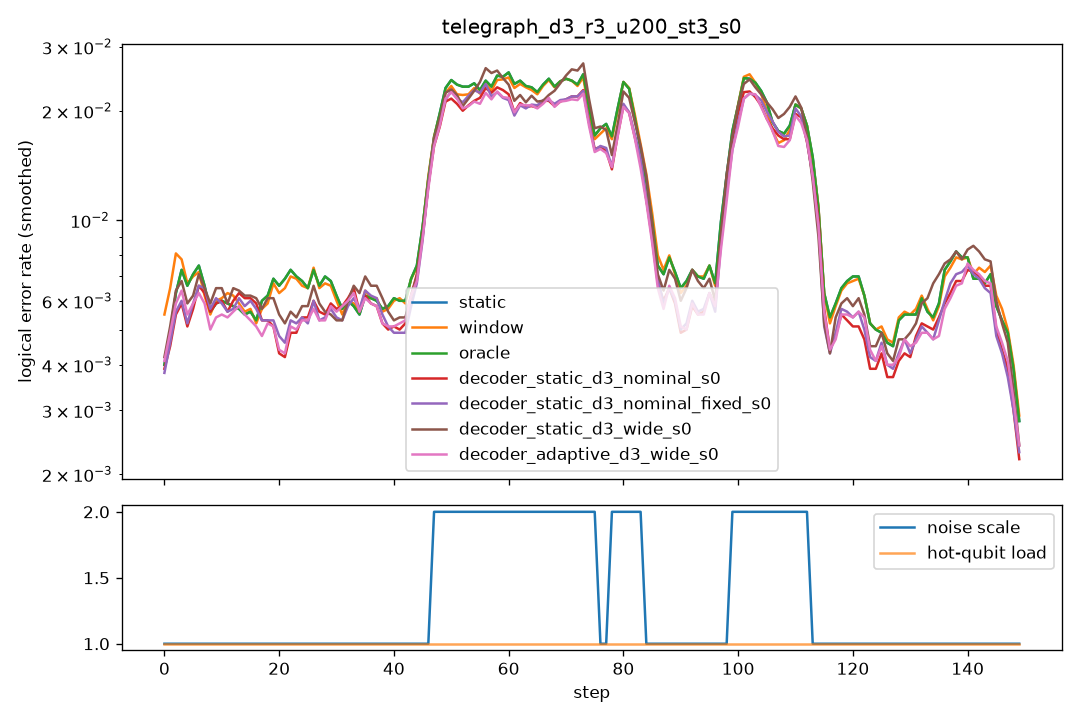

Source data for this figure (header and first rows):
step, scale, n_hot, hot_p, static, window, oracle, decoder_static_d3_nominal_s0, decoder_static_d3_nominal_fixed_s0, decoder_static_d3_wide_s0, decoder_adaptive_d3_wide_s0
0, 1.0, 0, 0.0, 0.006, 0.012, 0.006, 0.006, 0.006, 0.006, 0.0055
1, 1.0, 0, 0.0, 0.0085, 0.0095, 0.0085, 0.009, 0.0085, 0.0085, 0.009
2, 1.0, 0, 0.0, 0.0055, 0.006, 0.0055, 0.0045, 0.0045, 0.0065, 0.006
3, 1.0, 0, 0.0, 0.0045, 0.005, 0.0045, 0.003, 0.004, 0.0045, 0.004
4, 1.0, 0, 0.0, 0.007, 0.008, 0.007, 0.005, 0.005, 0.0065, 0.005
5, 1.0, 0, 0.0, 0.011, 0.0105, 0.011, 0.008, 0.008, 0.008, 0.008
6, 1.0, 0, 0.0, 0.005, 0.004, 0.005, 0.005, 0.0045, 0.004, 0.0045
7, 1.0, 0, 0.0, 0.008, 0.0075, 0.008, 0.0075, 0.008, 0.008, 0.008
8, 1.0, 0, 0.0, 0.0065, 0.006, 0.0065, 0.0075, 0.0075, 0.009, 0.006
9, 1.0, 0, 0.0, 0.0025, 0.003, 0.0025, 0.0035, 0.0045, 0.0035, 0.003
10, 1.0, 0, 0.0, 0.006, 0.007, 0.006, 0.0045, 0.004, 0.005, 0.0035
11, 1.0, 0, 0.0, 0.0065, 0.0065, 0.0065, 0.0065, 0.0065, 0.007, 0.0065
12, 1.0, 0, 0.0, 0.0085, 0.008, 0.0085, 0.008, 0.007, 0.008, 0.0085
13, 1.0, 0, 0.0, 0.006, 0.007, 0.006, 0.0055, 0.006, 0.006, 0.0055
14, 1.0, 0, 0.0, 0.002, 0.0025, 0.002, 0.0055, 0.005, 0.0065, 0.004
15, 1.0, 0, 0.0, 0.0055, 0.0055, 0.0055, 0.006, 0.006, 0.0045, 0.0045
16, 1.0, 0, 0.0, 0.0055, 0.005, 0.0055, 0.0055, 0.005, 0.006, 0.005
17, 1.0, 0, 0.0, 0.009, 0.0085, 0.009, 0.008, 0.008, 0.008, 0.0075
18, 1.0, 0, 0.0, 0.0045, 0.0045, 0.0045, 0.0045, 0.0045, 0.0055, 0.0045
19, 1.0, 0, 0.0, 0.0055, 0.005, 0.0055, 0.0025, 0.003, 0.0045, 0.0025
20, 1.0, 0, 0.0, 0.0065, 0.0065, 0.0065, 0.006, 0.006, 0.0065, 0.0065
21, 1.0, 0, 0.0, 0.009, 0.009, 0.009, 0.0045, 0.005, 0.006, 0.0045
22, 1.0, 0, 0.0, 0.0075, 0.0065, 0.0075, 0.004, 0.0055, 0.005, 0.004
23, 1.0, 0, 0.0, 0.006, 0.0055, 0.006, 0.004, 0.0035, 0.004, 0.004
24, 1.0, 0, 0.0, 0.0075, 0.0075, 0.0075, 0.006, 0.0065, 0.0065, 0.0065
25, 1.0, 0, 0.0, 0.005, 0.006, 0.005, 0.006, 0.0055, 0.0055, 0.006
26, 1.0, 0, 0.0, 0.008, 0.0075, 0.008, 0.007, 0.006, 0.008, 0.006
27, 1.0, 0, 0.0, 0.006, 0.006, 0.006, 0.004, 0.0045, 0.005, 0.004
28, 1.0, 0, 0.0, 0.01, 0.01, 0.01, 0.007, 0.0075, 0.008, 0.006
29, 1.0, 0, 0.0, 0.004, 0.003, 0.004, 0.004, 0.003, 0.003, 0.0045
30, 1.0, 0, 0.0, 0.007, 0.007, 0.007, 0.0055, 0.006, 0.004, 0.006
31, 1.0, 0, 0.0, 0.007, 0.007, 0.007, 0.009, 0.0075, 0.0075, 0.0085
32, 1.0, 0, 0.0, 0.003, 0.003, 0.003, 0.003, 0.003, 0.004, 0.003
33, 1.0, 0, 0.0, 0.0075, 0.0075, 0.0075, 0.0075, 0.007, 0.008, 0.007
34, 1.0, 0, 0.0, 0.0055, 0.0055, 0.0055, 0.0055, 0.0055, 0.0065, 0.0055
35, 1.0, 0, 0.0, 0.006, 0.0065, 0.006, 0.0075, 0.0075, 0.007, 0.0075
36, 1.0, 0, 0.0, 0.0055, 0.0055, 0.0055, 0.0045, 0.0055, 0.006, 0.005
37, 1.0, 0, 0.0, 0.0065, 0.007, 0.0065, 0.006, 0.0065, 0.0075, 0.0055
38, 1.0, 0, 0.0, 0.007, 0.006, 0.007, 0.006, 0.006, 0.006, 0.006
39, 1.0, 0, 0.0, 0.005, 0.0055, 0.005, 0.005, 0.005, 0.0065, 0.005
40, 1.0, 0, 0.0, 0.0045, 0.004, 0.0045, 0.0045, 0.0045, 0.0045, 0.0045
41, 1.0, 0, 0.0, 0.006, 0.006, 0.006, 0.0035, 0.0035, 0.0035, 0.0045
42, 1.0, 0, 0.0, 0.008, 0.0085, 0.008, 0.0065, 0.0055, 0.006, 0.0055
43, 1.0, 0, 0.0, 0.0065, 0.0065, 0.0065, 0.0055, 0.006, 0.0065, 0.0065
44, 1.0, 0, 0.0, 0.005, 0.0045, 0.005, 0.006, 0.005, 0.0065, 0.0055
45, 1.0, 0, 0.0, 0.009, 0.009, 0.009, 0.0095, 0.009, 0.0085, 0.009
46, 1.0, 0, 0.0, 0.009, 0.0085, 0.009, 0.008, 0.008, 0.0075, 0.0075
47, 2.0, 0, 0.0, 0.0185, 0.019, 0.0185, 0.016, 0.016, 0.0165, 0.016
48, 2.0, 0, 0.0, 0.0235, 0.025, 0.0235, 0.023, 0.025, 0.023, 0.023
49, 2.0, 0, 0.0, 0.0245, 0.0235, 0.0245, 0.0235, 0.0255, 0.028, 0.0245
50, 2.0, 0, 0.0, 0.023, 0.0215, 0.023, 0.02, 0.019, 0.0205, 0.02
51, 2.0, 0, 0.0, 0.026, 0.023, 0.026, 0.0235, 0.022, 0.024, 0.0245
52, 2.0, 0, 0.0, 0.0245, 0.024, 0.0245, 0.018, 0.0215, 0.019, 0.0205
53, 2.0, 0, 0.0, 0.02, 0.019, 0.02, 0.0195, 0.02, 0.019, 0.0185
54, 2.0, 0, 0.0, 0.023, 0.023, 0.023, 0.019, 0.023, 0.0205, 0.018
55, 2.0, 0, 0.0, 0.023, 0.022, 0.023, 0.0235, 0.0235, 0.0255, 0.0215
56, 2.0, 0, 0.0, 0.0285, 0.0275, 0.0285, 0.0265, 0.026, 0.0295, 0.0275
57, 2.0, 0, 0.0, 0.0195, 0.02, 0.0195, 0.02, 0.0195, 0.0255, 0.019
58, 2.0, 0, 0.0, 0.027, 0.026, 0.027, 0.0265, 0.0265, 0.03, 0.026
59, 2.0, 0, 0.0, 0.0185, 0.018, 0.0185, 0.0155, 0.014, 0.0165, 0.0135
... 90 more rows
